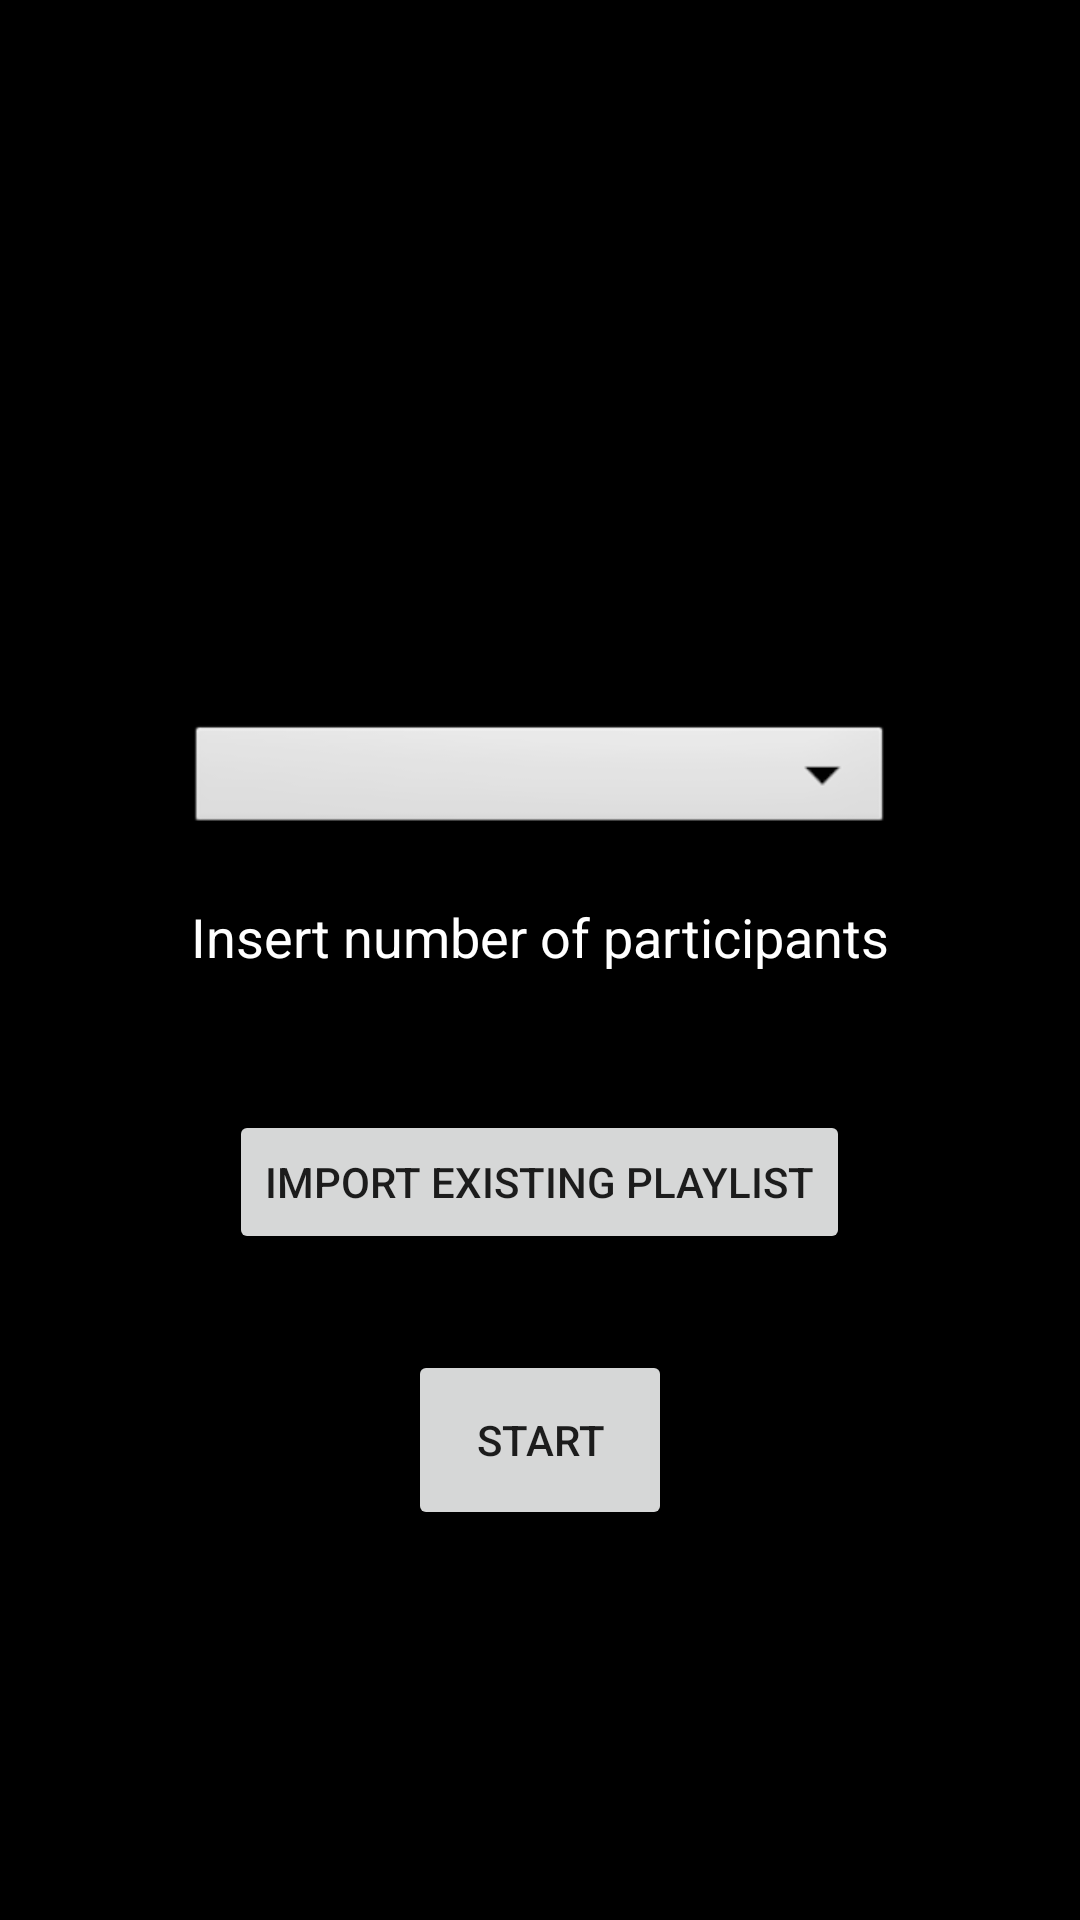

Layout XML and referenced resources for this Android screen:
<!-- AndroidManifest.xml: application theme Theme.MyApplication -->
<!-- res/layout/fragment_party_spec.xml -->
<?xml version="1.0" encoding="utf-8"?>
<FrameLayout xmlns:android="http://schemas.android.com/apk/res/android"
    xmlns:tools="http://schemas.android.com/tools"
    android:layout_width="match_parent"
    android:layout_height="match_parent"
    tools:context=".fragments.Party_spec"
    android:orientation="horizontal"

        android:background="@color/black">

        <Spinner
            android:id="@+id/spinner"
            android:layout_width="236dp"
            android:layout_height="40dp"
            android:layout_gravity="center_horizontal"
            android:layout_marginTop="240dp"
            android:background="@android:drawable/btn_dropdown"
            android:spinnerMode="dropdown"/>

        <EditText
            android:id="@+id/party_people"
            android:layout_width="283dp"
            android:layout_height="wrap_content"
            android:layout_gravity="center_horizontal"
            android:layout_marginTop="290dp"
            android:ems="10"
            android:hint="@string/insert"
            android:inputType="number"
            android:textAlignment="center"
            android:textColorHint="@color/white"
            android:textColor="@color/white"
            android:gravity="center_horizontal"
 />

        <Button
            android:id="@+id/button"
            android:layout_width="wrap_content"
            android:layout_height="wrap_content"
            android:layout_gravity="center_horizontal"
            android:layout_marginTop="370dp"
            android:text="@string/import_play"
             />

        <Button
            android:id="@+id/button_start"
            android:layout_width="wrap_content"
            android:layout_height="60dp"
            android:layout_gravity="center_horizontal"
            android:layout_marginTop="450dp"
            android:text="@string/start"
             />


</FrameLayout>
<!-- resources referenced by this layout -->
<resources>
  <string name="import_play">Import Existing Playlist</string>
  <string name="insert">Insert number of participants</string>
  <string name="start">Start</string>
  <style name="Theme.MyApplication" parent="Theme.MaterialComponents.DayNight.DarkActionBar">
          
          <item name="colorPrimary">#39383A</item>
          <item name="colorPrimaryVariant">@color/purple_700</item>
          <item name="colorOnPrimary">@color/white</item>
          
          <item name="colorSecondary">@color/teal_200</item>
          <item name="colorSecondaryVariant">@color/teal_700</item>
          <item name="colorOnSecondary">@color/black</item>
          
          <item name="android:statusBarColor" tools:targetApi="l">?attr/colorPrimaryVariant</item>
          
      </style>
  <!-- not gathered from this repository: default colours our renderer supplied (Android Studio template values) -->
  <color name="purple_700">#FF3700B3</color>
  <color name="teal_200">#FF03DAC5</color>
  <color name="teal_700">#FF018786</color>
  <color name="black">#FF000000</color>
  <color name="white">#FFFFFFFF</color>
</resources>
